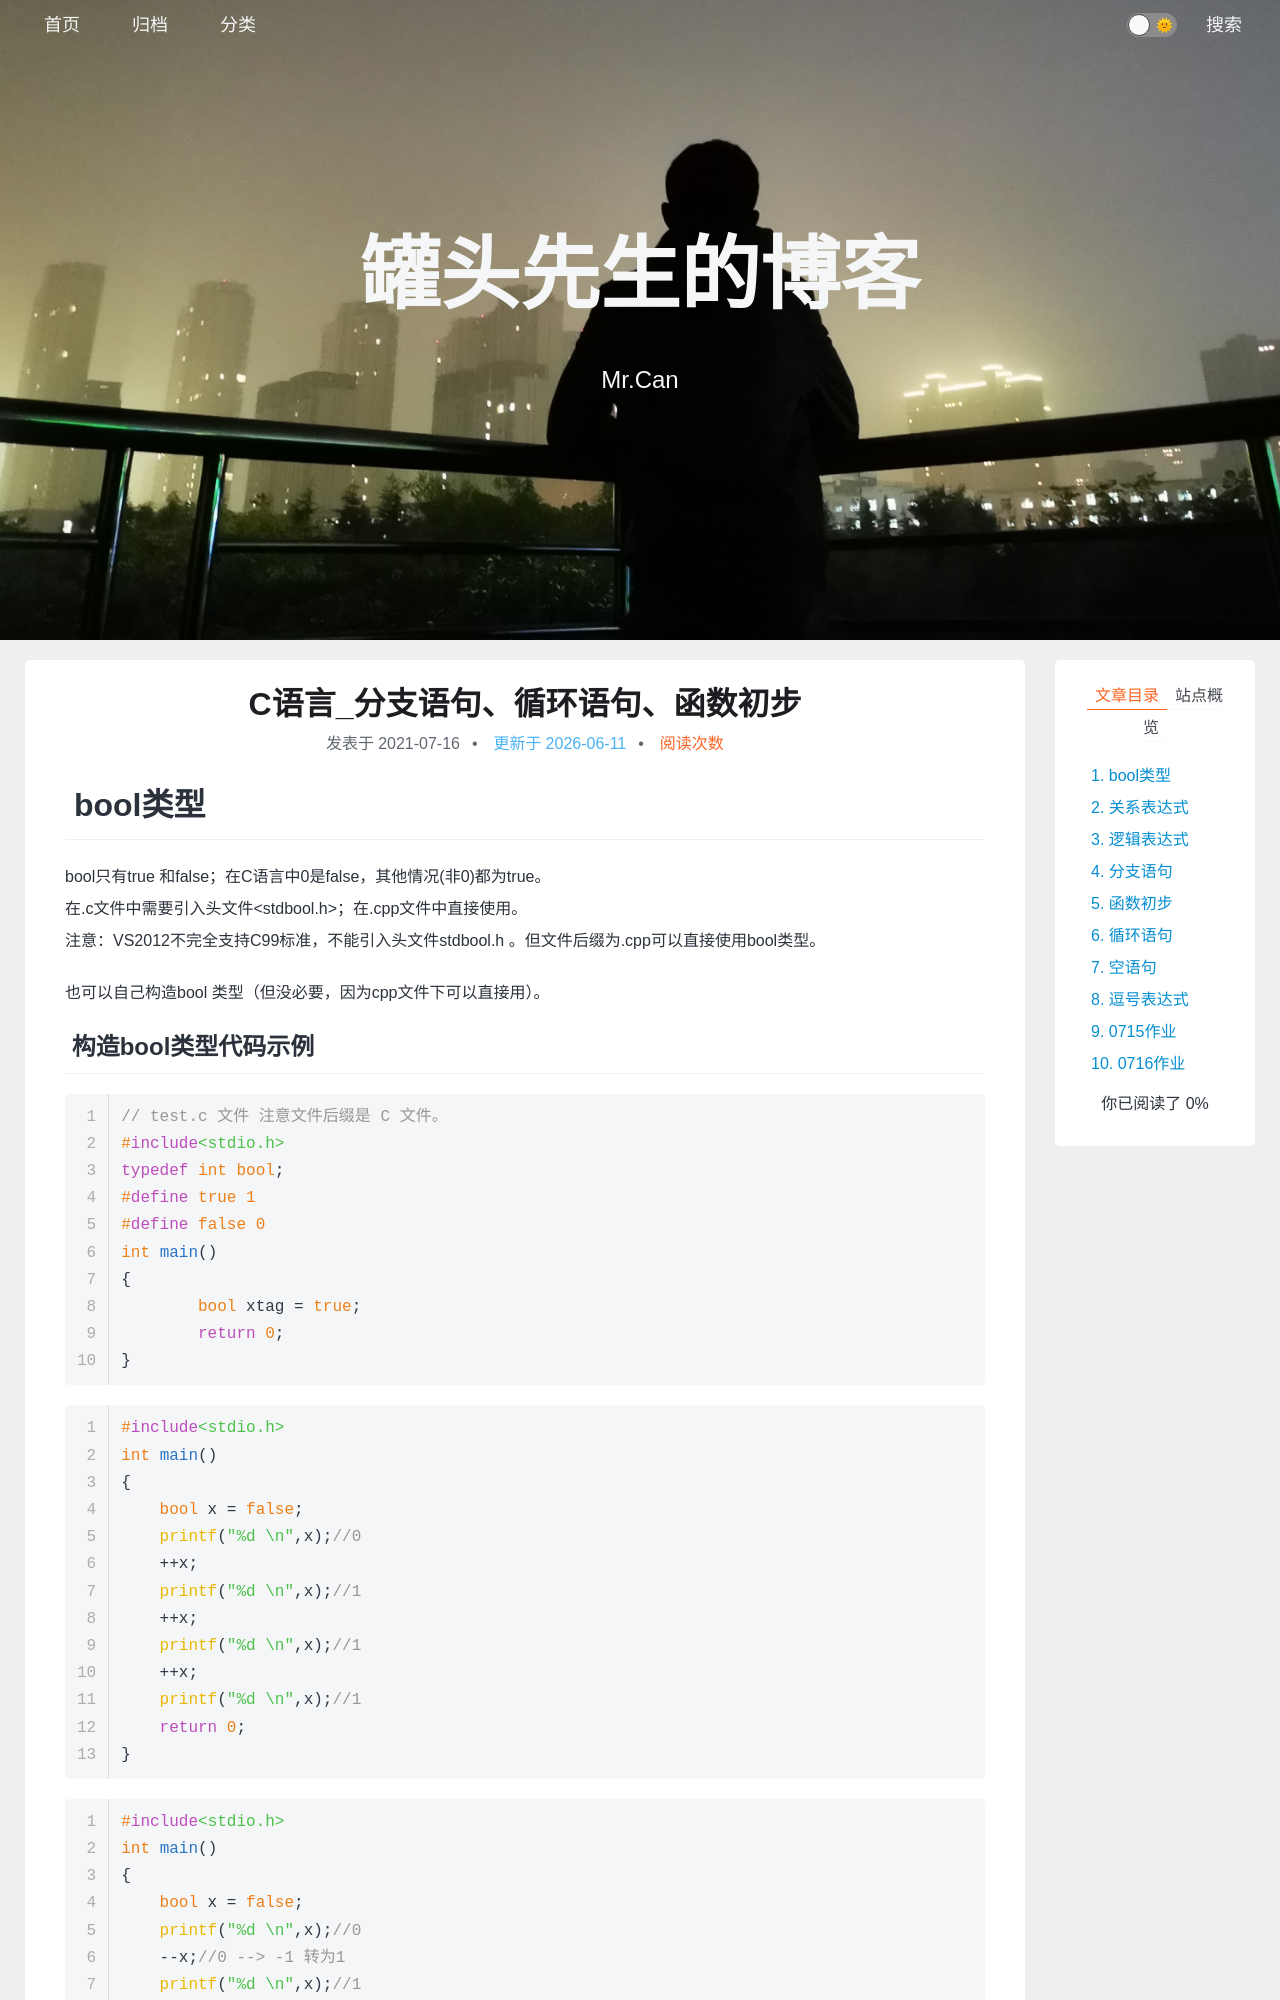

repository: xing-cg/xing-cg.github.io · page: C/C语言_分支语句、循环语句、函数初步/index.html · generator: jekyll

---
title: C语言_分支语句、循环语句、函数初步
categories:
  - - C
tags: 
date: 2021/7/16
updated: 
comments: 
published:
---
# bool类型

bool只有true 和false；在C语言中0是false，其他情况(非0)都为true。
在.c文件中需要引入头文件<stdbool.h>；在.cpp文件中直接使用。
注意：VS2012不完全支持C99标准，不能引入头文件stdbool.h 。但文件后缀为.cpp可以直接使用bool类型。

也可以自己构造bool 类型（但没必要，因为cpp文件下可以直接用）。
## 构造bool类型代码示例
```c
// test.c 文件 注意文件后缀是 C 文件。
#include<stdio.h>
typedef int bool;
#define true 1
#define false 0
int main()
{
	bool xtag = true;
	return 0;
}
```



```c
#include<stdio.h>
int main()
{
    bool x = false;
    printf("%d \n",x);//0
    ++x;
    printf("%d \n",x);//1
    ++x;
    printf("%d \n",x);//1
    ++x;
    printf("%d \n",x);//1
    return 0;
}
```

```c
#include<stdio.h>
int main()
{
    bool x = false;
    printf("%d \n",x);//0
    --x;//0 --> -1 转为1
    printf("%d \n",x);//1
    --x;//1 --> 0
    printf("%d \n",x);//0
    --x;//0 --> -1 转为1
    printf("%d \n",x);//1
    return 0;
}
```
